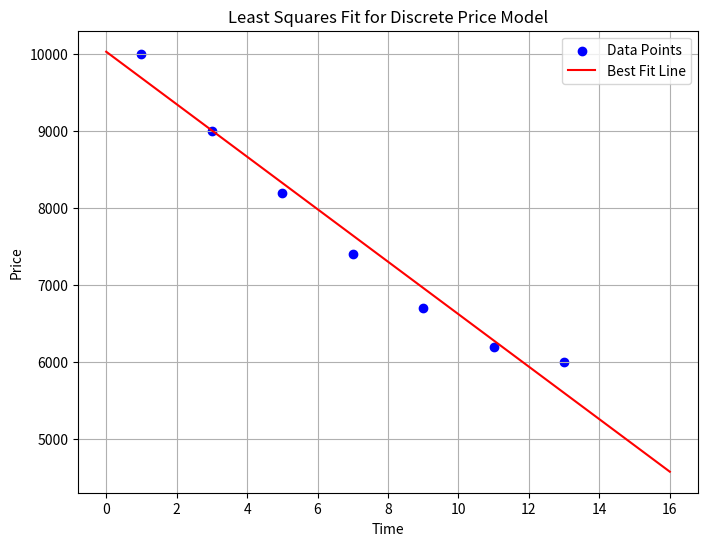
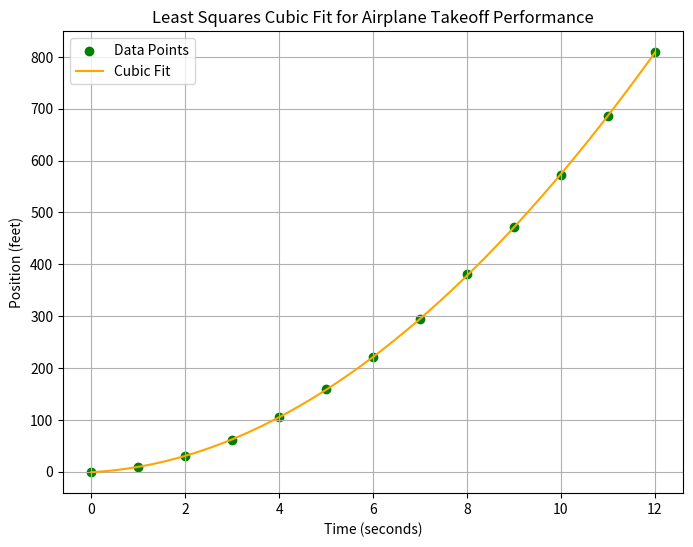

Generate these figures, in order, with matplotlib:
import numpy as np
import matplotlib.pyplot as plt

# Problem 1: Discrete Price Model

# Data: time (t) and price (p)
time_price = np.array([1, 3, 5, 7, 9, 11, 13])
price = np.array([10000, 9000, 8200, 7400, 6700, 6200, 6000])

# (a) Construct the least squares system A*x = d
# Design matrix A has a column of ones and a column of time values.
A = np.column_stack((np.ones(time_price.shape), time_price))
d = price

print("Problem 1: Discrete Price Model")
print("Design Matrix A:")
print(A)
print("Data vector d (prices):")
print(d)

# (b) Solve for the least squares solution x = [β0, β1]
# Using numpy's lstsq function.
x, residuals, rank, s = np.linalg.lstsq(A, d, rcond=None)
beta0, beta1 = x
print("\nLeast Squares Solution:")
print("β0 =", beta0, "β1 =", beta1)
print("Residual sum of squares:", residuals)

# (c) Predict the price at time t = 15
t_pred = 15
price_pred = beta0 + beta1 * t_pred
print("\nPredicted price at t = 15:", price_pred)

# Plot the data and best-fit line
plt.figure(figsize=(8, 6))
plt.scatter(time_price, price, color='blue', label='Data Points')
t_line = np.linspace(time_price.min() - 1, t_pred + 1, 100)
price_line = beta0 + beta1 * t_line
plt.plot(t_line, price_line, color='red', label='Best Fit Line')
plt.xlabel('Time')
plt.ylabel('Price')
plt.title('Least Squares Fit for Discrete Price Model')
plt.legend()
plt.grid(True)
plt.show()


# Problem 2: Airplane Takeoff Performance

# Data: Time (in seconds) and horizontal positions (in feet)
t_air = np.arange(0, 13)  # t = 0, 1, 2, ... 12 seconds
position = np.array([0, 8.8, 29.9, 62.0, 104.7, 159.1, 222.0, 294.5,
                     380.4, 471.1, 571.7, 686.8, 809.2])

print("\nProblem 2: Airplane Takeoff Performance")
print("Time data:", t_air)
print("Position data:", position)

# (a) Fit a cubic polynomial: y = β0 + β1*t + β2*t^2 + β3*t^3
# Construct the design matrix for a cubic model.
A_cubic = np.column_stack((np.ones(t_air.shape), t_air, t_air**2, t_air**3))
# Solve the least squares problem.
beta_cubic, residuals, rank, s = np.linalg.lstsq(A_cubic, position, rcond=None)
print("Cubic Polynomial Coefficients (β0, β1, β2, β3):")
print(beta_cubic)

# (b) Compute the velocity at t = 4.5 seconds.
# For the cubic: y = β0 + β1*t + β2*t^2 + β3*t^3,
# the velocity is the derivative: v(t) = β1 + 2β2*t + 3β3*t^2.
t_velocity = 4.5
velocity = beta_cubic[1] + 2 * beta_cubic[2] * t_velocity + 3 * beta_cubic[3] * t_velocity**2
print("Velocity at t = 4.5 seconds:", velocity)

# Plot the airplane position data and the fitted cubic curve
t_dense = np.linspace(t_air.min(), t_air.max(), 200)
A_dense = np.column_stack((np.ones(t_dense.shape), t_dense, t_dense**2, t_dense**3))
position_fit = A_dense @ beta_cubic

plt.figure(figsize=(8, 6))
plt.scatter(t_air, position, color='green', label='Data Points')
plt.plot(t_dense, position_fit, color='orange', label='Cubic Fit')
plt.xlabel('Time (seconds)')
plt.ylabel('Position (feet)')
plt.title('Least Squares Cubic Fit for Airplane Takeoff Performance')
plt.legend()
plt.grid(True)
plt.show()
